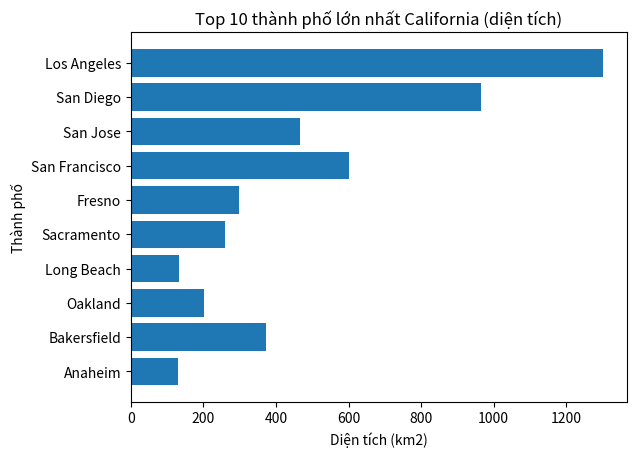

Reproduce this figure in Python.
import matplotlib.pyplot as plt

cities = ['Los Angeles', 'San Diego', 'San Jose', 'San Francisco',
          'Fresno', 'Sacramento', 'Long Beach', 'Oakland',
          'Bakersfield', 'Anaheim']

areas = [1302, 964, 466, 600, 298, 259, 133, 202, 372, 131]

plt.barh(cities, areas)
plt.gca().invert_yaxis()

plt.title('Top 10 thành phố lớn nhất California (diện tích)')
plt.xlabel('Diện tích (km2)')
plt.ylabel('Thành phố')

plt.show()
